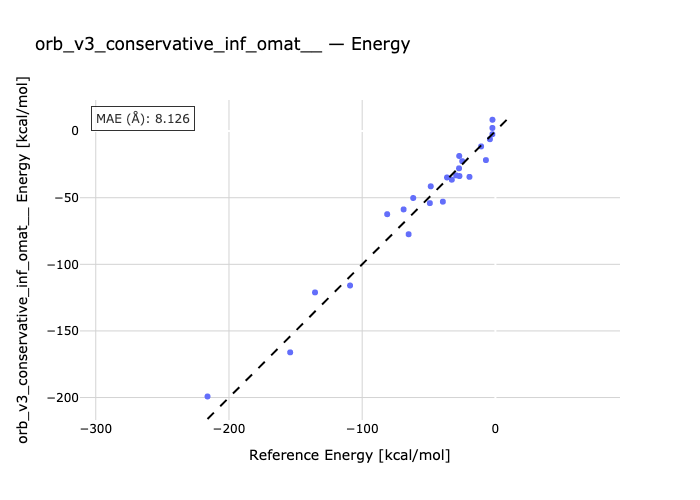

Values plotted in this chart, from the file beside it:
species, reference, predicted
117-13-118, -2.23, 2.362
1-104-40, -2.26, -2.321
8-30-113, -2.18, 8.531
1-18-52, -4.1, -6.068
1-13-30-40, -7.1, -21.76
128-13-22-126, -10.7, -11.5
100-106-13, -19.47, -34.35
25-14-121, -26.97, -33.73
39-45-51, -27.3, -27.94
60-57-59-58, -27.15, -18.67
61-62-66-67, -24.89, -22.56
1-32-33, -29.46, -33.25
25-26-88, -32.71, -36.47
1-47-13-18, -36.32, -34.8
1-11-34, -39.43, -52.97
8-45-22-97, -48.52, -41.43
1-25-26, -49.2, -54.06
1-13-56-21, -61.67, -50.21
1-8-13-30, -65.15, -77.42
1-39-73-13, -68.9, -58.78
68-1-13-34, -81.21, -62.38
82-26-6, -109.1, -115.9
1-39-14, -135.4, -121.1
25-94, -154, -166.1
24-39-23, -216.1, -199.2
